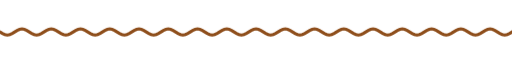
t = 0.00 s
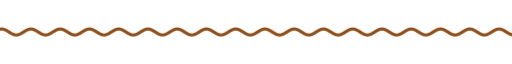
t = 1.67 s
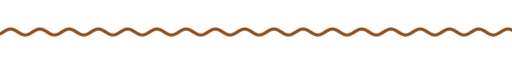
t = 3.33 s
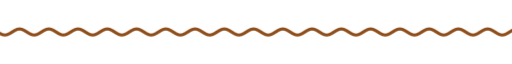
t = 5.00 s
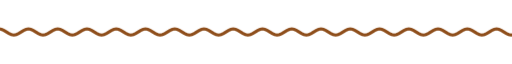
t = 6.67 s
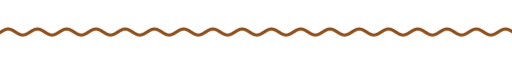
t = 8.33 s

The animated SVG that drew these frames (rendered in a browser with its animation timeline set to each time). Animation: 9 CSS @keyframes rules; frames cover the first 8.33 s, repeats indefinitely.

<svg xmlns="http://www.w3.org/2000/svg" xmlns:xlink="http://www.w3.org/1999/xlink" width="840" height="28" viewBox="0 0 840 28" role="img" aria-label="divider"><title>divider</title><style>text{font-family:G,R,'Google Sans','Segoe UI',Roboto,sans-serif;font-variation-settings:'ROND' 100}
.up{animation:up .8s cubic-bezier(.05,.7,.1,1) both}
.pop{transform-box:fill-box;transform-origin:center;animation:pop .6s cubic-bezier(.34,1.56,.64,1) both}
.fade{animation:fade .9s ease both}
.spin{transform-box:fill-box;transform-origin:center;animation:spin 40s linear infinite}
.spin-r{transform-box:fill-box;transform-origin:center;animation:spin 28s linear infinite reverse}
.bob{transform-box:fill-box;transform-origin:center;animation:bob 7s ease-in-out infinite}
.grow{transform-box:fill-box;transform-origin:left center;animation:grow 1.1s cubic-bezier(.2,0,0,1) both}
.wght{animation:wght 1.6s cubic-bezier(.2,0,0,1) .2s both}
.wave{animation:wave 2.4s linear infinite}
.blink{animation:blink 1s step-end infinite}
@keyframes blink{50%{opacity:0}}
@keyframes up{from{opacity:0;transform:translateY(14px)}to{opacity:1;transform:none}}
@keyframes pop{from{opacity:0;transform:scale(.6)}to{opacity:1;transform:scale(1)}}
@keyframes fade{from{opacity:0}to{opacity:1}}
@keyframes spin{to{transform:rotate(360deg)}}
@keyframes bob{0%,100%{transform:translateY(0) rotate(0)}50%{transform:translateY(-10px) rotate(12deg)}}
@keyframes grow{from{transform:scaleX(0)}to{transform:scaleX(1)}}
@keyframes wght{from{font-variation-settings:'ROND' 100,'wght' 400}to{font-variation-settings:'ROND' 100,'wght' 760}}
@keyframes wave{from{transform:translateX(0)}to{transform:translateX(-48px)}}
@media (prefers-reduced-motion:reduce){*{animation:none!important}}</style><clipPath id="w"><rect x="0" y="0" width="840" height="28"/></clipPath><g clip-path="url(#w)"><path class="wave" d="M0 14.0 L4 16.5 L8 18.3 L12 19.0 L16 18.3 L20 16.5 L24 14.0 L28 11.5 L32 9.7 L36 9.0 L40 9.7 L44 11.5 L48 14.0 L52 16.5 L56 18.3 L60 19.0 L64 18.3 L68 16.5 L72 14.0 L76 11.5 L80 9.7 L84 9.0 L88 9.7 L92 11.5 L96 14.0 L100 16.5 L104 18.3 L108 19.0 L112 18.3 L116 16.5 L120 14.0 L124 11.5 L128 9.7 L132 9.0 L136 9.7 L140 11.5 L144 14.0 L148 16.5 L152 18.3 L156 19.0 L160 18.3 L164 16.5 L168 14.0 L172 11.5 L176 9.7 L180 9.0 L184 9.7 L188 11.5 L192 14.0 L196 16.5 L200 18.3 L204 19.0 L208 18.3 L212 16.5 L216 14.0 L220 11.5 L224 9.7 L228 9.0 L232 9.7 L236 11.5 L240 14.0 L244 16.5 L248 18.3 L252 19.0 L256 18.3 L260 16.5 L264 14.0 L268 11.5 L272 9.7 L276 9.0 L280 9.7 L284 11.5 L288 14.0 L292 16.5 L296 18.3 L300 19.0 L304 18.3 L308 16.5 L312 14.0 L316 11.5 L320 9.7 L324 9.0 L328 9.7 L332 11.5 L336 14.0 L340 16.5 L344 18.3 L348 19.0 L352 18.3 L356 16.5 L360 14.0 L364 11.5 L368 9.7 L372 9.0 L376 9.7 L380 11.5 L384 14.0 L388 16.5 L392 18.3 L396 19.0 L400 18.3 L404 16.5 L408 14.0 L412 11.5 L416 9.7 L420 9.0 L424 9.7 L428 11.5 L432 14.0 L436 16.5 L440 18.3 L444 19.0 L448 18.3 L452 16.5 L456 14.0 L460 11.5 L464 9.7 L468 9.0 L472 9.7 L476 11.5 L480 14.0 L484 16.5 L488 18.3 L492 19.0 L496 18.3 L500 16.5 L504 14.0 L508 11.5 L512 9.7 L516 9.0 L520 9.7 L524 11.5 L528 14.0 L532 16.5 L536 18.3 L540 19.0 L544 18.3 L548 16.5 L552 14.0 L556 11.5 L560 9.7 L564 9.0 L568 9.7 L572 11.5 L576 14.0 L580 16.5 L584 18.3 L588 19.0 L592 18.3 L596 16.5 L600 14.0 L604 11.5 L608 9.7 L612 9.0 L616 9.7 L620 11.5 L624 14.0 L628 16.5 L632 18.3 L636 19.0 L640 18.3 L644 16.5 L648 14.0 L652 11.5 L656 9.7 L660 9.0 L664 9.7 L668 11.5 L672 14.0 L676 16.5 L680 18.3 L684 19.0 L688 18.3 L692 16.5 L696 14.0 L700 11.5 L704 9.7 L708 9.0 L712 9.7 L716 11.5 L720 14.0 L724 16.5 L728 18.3 L732 19.0 L736 18.3 L740 16.5 L744 14.0 L748 11.5 L752 9.7 L756 9.0 L760 9.7 L764 11.5 L768 14.0 L772 16.5 L776 18.3 L780 19.0 L784 18.3 L788 16.5 L792 14.0 L796 11.5 L800 9.7 L804 9.0 L808 9.7 L812 11.5 L816 14.0 L820 16.5 L824 18.3 L828 19.0 L832 18.3 L836 16.5 L840 14.0 L844 11.5 L848 9.7 L852 9.0 L856 9.7 L860 11.5 L864 14.0 L868 16.5 L872 18.3 L876 19.0 L880 18.3 L884 16.5 L888 14.0 L892 11.5 L896 9.7 L900 9.0 L904 9.7 L908 11.5 L912 14.0 L916 16.5 L920 18.3 L924 19.0 L928 18.3 L932 16.5 L936 14.0" fill="none" stroke="#8e4e1b" stroke-width="5" stroke-linecap="round"/></g></svg>
